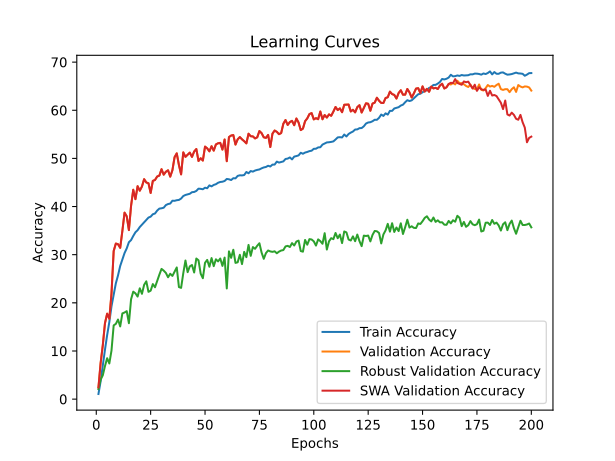

Data behind this chart, as committed beside it:
time; train_accuracy; train_loss; valid_accuracy; valid_loss; valid_accuracy_robust; valid_accuracy_swa; valid_accuracy_robust_swa
79,9449; 1,0670; 5,2784; 2,4400; 5,1681; 2,0724; 2,4400; 2,0724
159,4860; 3,7050; 5,0175; 7,4800; 4,4769; 4,0379; 7,4800; 4,0379
240,6439; 7,0790; 4,7387; 11,1900; 4,1270; 4,9517; 11,1900; 4,9517
320,5956; 10,2590; 4,5187; 15,7700; 3,8050; 6,8586; 15,7700; 6,8586
400,3508; 13,3000; 4,3370; 17,7500; 3,6741; 8,4966; 17,7500; 8,4966
480,2359; 16,0060; 4,1998; 16,6900; 4,1013; 7,4069; 16,6900; 7,4069
559,9757; 19,2810; 4,0368; 21,9400; 3,4902; 10,0862; 21,9400; 10,0862
639,5272; 21,7250; 3,9104; 30,7600; 3,0114; 15,3138; 30,7600; 15,3138
719,9137; 24,0550; 3,8008; 32,3100; 2,9199; 15,6310; 32,3100; 15,6310
799,7582; 25,7010; 3,7225; 32,1800; 2,9275; 16,5310; 32,1800; 16,5310
879,8949; 27,6570; 3,6430; 31,4200; 2,9573; 15,1000; 31,4200; 15,1000
960,9758; 29,0100; 3,5801; 34,9400; 2,7575; 17,8034; 34,9400; 17,8034
1041,1752; 30,3410; 3,5215; 38,7300; 2,5458; 17,9931; 38,7300; 17,9931
1121,0505; 31,3060; 3,4844; 37,9700; 2,6223; 18,2724; 37,9700; 18,2724
1201,6983; 32,5930; 3,4351; 35,1100; 2,8332; 15,7690; 35,1100; 15,7690
1281,8659; 33,0330; 3,4025; 40,1500; 2,4819; 20,7414; 40,1500; 20,7414
1361,7791; 33,8870; 3,3771; 43,4900; 2,3502; 22,3207; 43,4900; 22,3207
1441,8847; 34,6550; 3,3429; 41,5300; 2,4555; 21,9724; 41,5300; 21,9724
1522,5335; 35,0850; 3,3216; 44,2300; 2,3402; 21,2966; 44,2300; 21,2966
1603,5315; 35,7450; 3,2900; 43,2900; 2,3556; 23,0207; 43,2900; 23,0207
1683,7908; 36,2320; 3,2718; 44,1600; 2,3509; 21,8759; 44,1600; 21,8759
1764,2370; 36,6800; 3,2510; 45,6900; 2,2704; 23,7345; 45,6900; 23,7345
1845,0437; 37,2340; 3,2366; 45,0000; 2,2882; 24,4690; 45,0000; 24,4690
1925,3642; 37,7090; 3,2121; 44,8300; 2,2937; 22,2828; 44,8300; 22,2828
2005,8886; 37,8990; 3,1974; 42,8200; 2,4133; 22,5241; 42,8200; 22,5241
2085,9287; 38,3980; 3,1863; 45,3300; 2,3416; 23,8966; 45,3300; 23,8966
2166,7346; 38,5560; 3,1794; 45,5200; 2,2508; 23,2345; 45,5200; 23,2345
2247,2087; 39,1650; 3,1523; 46,2400; 2,2713; 24,5793; 46,2400; 24,5793
2327,6815; 39,5730; 3,1441; 46,4300; 2,2429; 25,8448; 46,4300; 25,8448
2408,8353; 39,6380; 3,1305; 47,7600; 2,1332; 27,0483; 47,7600; 27,0483
2488,7443; 39,7590; 3,1299; 46,6200; 2,2094; 26,6897; 46,6200; 26,6897
2568,6107; 40,3020; 3,1063; 47,2300; 2,1804; 26,2138; 47,2300; 26,2138
2651,9689; 40,5210; 3,0930; 47,5300; 2,1949; 25,3103; 47,5300; 25,3103
2732,0612; 40,6190; 3,0903; 46,2100; 2,2624; 26,0414; 46,2100; 26,0414
2814,0681; 41,2130; 3,0771; 47,5400; 2,1848; 25,5897; 47,5400; 25,5897
2895,5558; 41,1900; 3,0744; 50,2600; 2,0508; 26,4759; 50,2600; 26,4759
2975,6212; 41,3160; 3,0599; 51,0500; 2,0196; 27,3483; 51,0500; 27,3483
3056,4670; 41,3760; 3,0568; 48,6200; 2,1202; 23,2724; 48,6200; 23,2724
3136,8616; 41,6590; 3,0532; 46,6800; 2,2377; 23,1103; 46,6800; 23,1103
3217,0611; 42,1820; 3,0378; 51,2500; 2,0509; 26,1517; 51,2500; 26,1517
3298,2306; 42,4070; 3,0225; 50,3200; 2,0462; 28,7897; 50,3200; 28,7897
3380,4043; 42,5320; 3,0133; 50,7500; 2,0477; 26,3724; 50,7500; 26,3724
3463,4667; 42,6550; 3,0130; 51,2000; 2,0212; 27,5759; 51,2000; 27,5759
3547,7985; 42,9800; 3,0031; 50,3100; 2,0659; 27,8552; 50,3100; 27,8552
3627,6702; 43,0270; 2,9995; 51,4300; 2,0275; 26,3034; 51,4300; 26,3034
3708,1701; 43,2470; 2,9841; 51,9500; 1,9971; 29,2034; 51,9500; 29,2034
3789,8270; 43,7180; 2,9865; 49,4600; 2,1586; 28,8345; 49,4600; 28,8345
3872,8917; 43,6750; 2,9738; 50,0300; 2,0961; 26,0586; 50,0300; 26,0586
3955,2041; 43,5900; 2,9766; 49,5500; 2,0942; 25,1138; 49,5500; 25,1138
4037,3167; 43,9170; 2,9642; 52,4500; 1,9758; 28,3172; 52,4500; 28,3172
4120,5558; 43,8010; 2,9661; 52,0900; 1,9746; 28,9207; 52,0900; 28,9207
4202,8274; 44,3990; 2,9481; 51,4700; 2,0080; 27,5000; 51,4700; 27,5000
4286,2408; 44,1900; 2,9500; 52,5300; 1,9933; 29,2966; 52,5300; 29,2966
4367,6953; 44,4910; 2,9414; 51,6100; 2,0075; 27,6207; 51,6100; 27,6207
4452,5863; 44,6370; 2,9327; 52,9000; 1,9613; 29,0448; 52,9000; 29,0448
4536,5210; 44,9410; 2,9264; 53,1400; 1,9353; 28,6069; 53,1400; 28,6069
4620,9019; 45,1030; 2,9155; 53,2300; 1,9389; 29,2069; 53,2300; 29,2069
4704,4705; 45,1570; 2,9132; 51,8300; 2,0076; 27,6690; 51,8300; 27,6690
4788,6449; 45,3100; 2,9118; 53,9300; 1,9018; 29,4000; 53,9300; 29,4000
4872,1447; 45,7320; 2,8957; 49,4200; 2,1356; 22,9862; 49,4200; 22,9862
... 140 more rows
